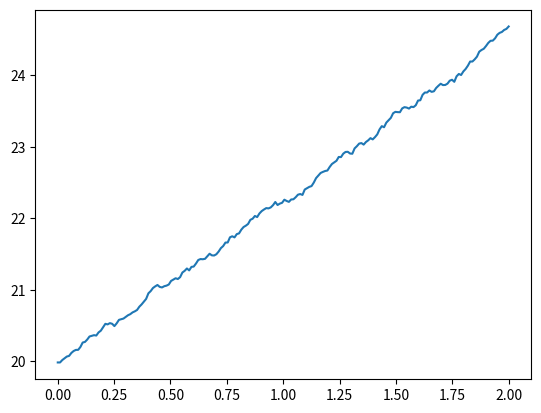

Write the Python code that produced this figure.
import matplotlib.pyplot as plt
import numpy as np

T = 2
mu = 0.1
sigma = 0.01
S0 = 20
dt = 0.01
N = round(T/dt)
t = np.linspace(0, T, N)
W = np.random.standard_normal(size = N)
W = np.cumsum(W)*np.sqrt(dt) ### standard brownian motion ###
X = (mu-0.5*sigma**2)*t + sigma*W
S = S0*np.exp(X) ### geometric brownian motion ###
plt.plot(t, S)
plt.show()